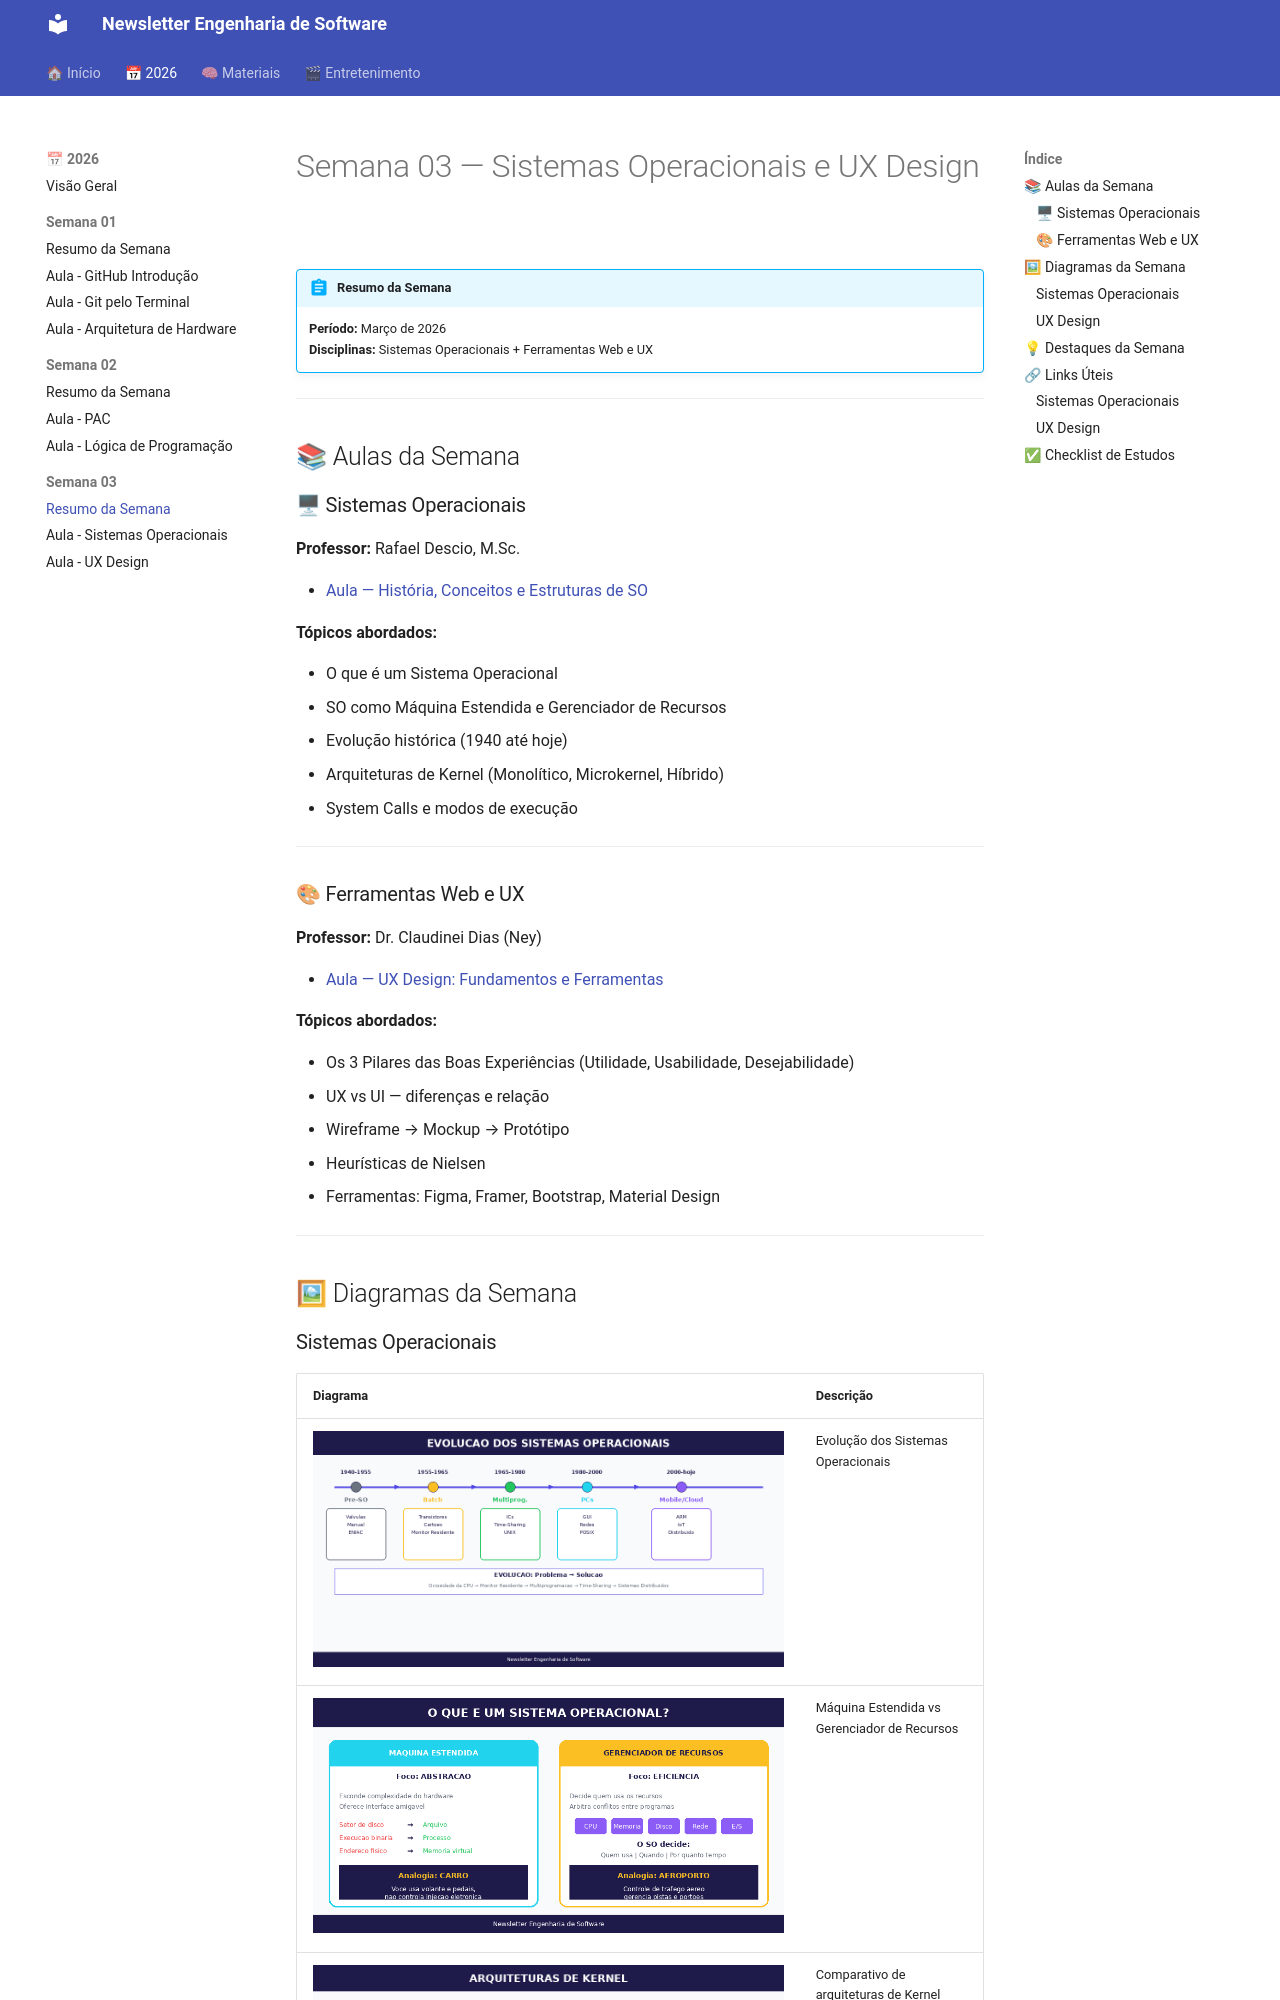

repository: gcomercialjorge-hue/engsoft-newsletter · page: 2026/semana-03/index.html · generator: mkdocs

# Semana 03 — Sistemas Operacionais e UX Design

!!! abstract "Resumo da Semana"
    **Período:** Março de 2026  
    **Disciplinas:** Sistemas Operacionais + Ferramentas Web e UX

---

## 📚 Aulas da Semana

### 🖥 Sistemas Operacionais
**Professor:** Rafael Descio, M.Sc.

- [Aula — História, Conceitos e Estruturas de SO](aula-sistemas-operacionais.md)

**Tópicos abordados:**

- O que é um Sistema Operacional
- SO como Máquina Estendida e Gerenciador de Recursos
- Evolução histórica (1940 até hoje)
- Arquiteturas de Kernel (Monolítico, Microkernel, Híbrido)
- System Calls e modos de execução

---

### 🎨 Ferramentas Web e UX
**Professor:** Dr. Claudinei Dias (Ney)

- [Aula — UX Design: Fundamentos e Ferramentas](aula-ux-design.md)

**Tópicos abordados:**

- Os 3 Pilares das Boas Experiências (Utilidade, Usabilidade, Desejabilidade)
- UX vs UI — diferenças e relação
- Wireframe → Mockup → Protótipo
- Heurísticas de Nielsen
- Ferramentas: Figma, Framer, Bootstrap, Material Design

---

## 🖼 Diagramas da Semana
